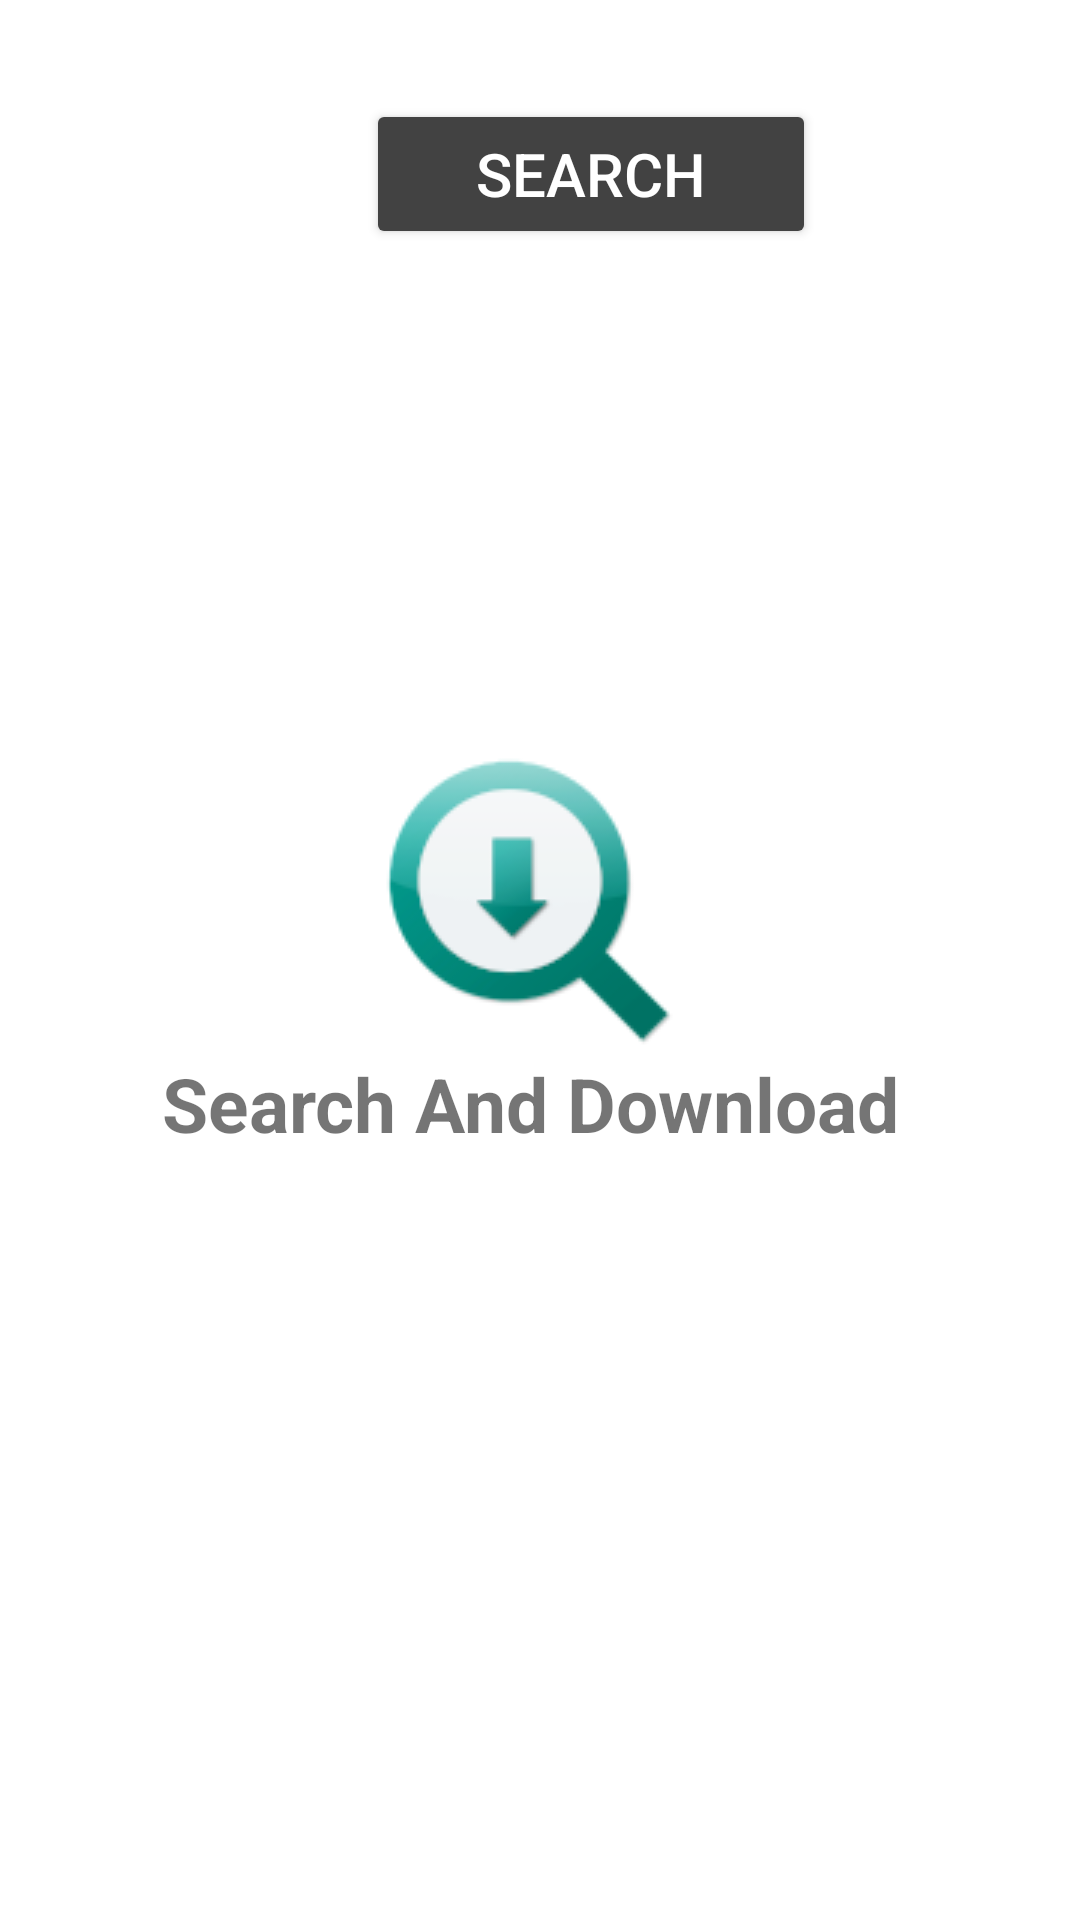

Here is an Android app screen rendered from its layout file. Give the layout XML and the strings, colors and styles it references.
<!-- AndroidManifest.xml: application theme Theme.MusicApp -->
<!-- res/layout/fragment_download_music.xml -->
<?xml version="1.0" encoding="utf-8"?>
<FrameLayout xmlns:android="http://schemas.android.com/apk/res/android"
    xmlns:tools="http://schemas.android.com/tools"
    xmlns:app="http://schemas.android.com/apk/res-auto"
    android:layout_width="match_parent"
    android:layout_height="match_parent"
    android:background="@drawable/background_main"
    tools:context=".DownloadMusicFragment">

    
    <RelativeLayout
        android:id="@+id/title"
        android:layout_width="match_parent"
        android:layout_height="match_parent"
        android:layout_marginTop="0dp"
        android:alpha="1">


        <Button
            android:id="@+id/searchOnlineButton"
            android:layout_width="150dp"
            android:layout_height="50dp"
            android:layout_alignParentStart="true"
            android:layout_alignParentTop="true"
            android:layout_marginStart="122dp"
            android:layout_marginTop="33dp"
            android:backgroundTint="@color/cardview_dark_background"
            android:text="@string/Search"
            android:textAlignment="center"
            android:textColor="#FFF"
            android:textSize="20sp"
            app:iconTint="@color/material_on_primary_emphasis_medium" />

        <ProgressBar
            android:id="@+id/downloadBar"
            style="?android:attr/progressBarStyleHorizontal"
            android:layout_width="match_parent"
            android:layout_height="50dp"
            android:layout_alignParentStart="true"
            android:layout_alignParentTop="true"
            android:layout_marginTop="4dp"
            android:visibility="invisible"/>
        <RelativeLayout
            android:id="@+id/layout_songOnline"
            android:layout_width="match_parent"
            android:layout_height="match_parent"
            android:layout_below="@+id/searchOnlineButton"
            android:layout_alignParentStart="true"
            android:layout_marginTop="6dp">

            <androidx.recyclerview.widget.RecyclerView
                android:id="@+id/rev_songOnline"
                android:layout_width="match_parent"
                android:layout_height="match_parent" />

            <ProgressBar
                android:id="@+id/loadSongOnline"
                style="@android:style/Widget.DeviceDefault.Light.ProgressBar.Large.Inverse"
                android:layout_width="100dp"
                android:layout_height="100dp"
                android:layout_alignParentStart="true"
                android:layout_alignParentTop="true"
                android:layout_marginStart="149dp"
                android:layout_marginTop="182dp"
                android:visibility="gone"
                android:indeterminate="true"/>

            <LinearLayout
                android:id="@+id/icon_group"
                android:layout_width="wrap_content"
                android:layout_height="wrap_content"
                android:layout_alignParentStart="true"
                android:layout_alignParentTop="true"
                android:layout_alignParentEnd="true"
                android:layout_marginStart="-3dp"
                android:layout_marginTop="162dp"
                android:layout_marginEnd="3dp"
                android:orientation="vertical">

                <ImageView
                    android:layout_gravity="center"
                    android:layout_width="100dp"
                    android:layout_height="100dp"
                    android:background="@drawable/search_and_download" />

                <TextView
                    android:layout_gravity="center"
                    android:layout_width="wrap_content"
                    android:layout_height="wrap_content"
                    android:text="@string/search_and_download"
                    android:textSize="25sp"
                    android:textStyle="bold" />


            </LinearLayout>

        </RelativeLayout>




    </RelativeLayout>

</FrameLayout>
<!-- resources referenced by this layout -->
<resources>
  <!-- drawable background_main (drawable) -->
  <?xml version="1.0" encoding="utf-8"?>
  <shape xmlns:android="http://schemas.android.com/apk/res/android"
      android:shape="rectangle">
  
  
  
  
  
      <solid
          android:color="#FFFFFF"/>
  
  
  </shape>
  <!-- drawable search_and_download: png bitmap (drawable, 19296 bytes) -->
  <string name="Search">Search</string>
  <string name="search_and_download">Search And Download</string>
  <style name="Theme.MusicApp" parent="Theme.MaterialComponents.DayNight.DarkActionBar">
          
          <item name="colorPrimary">@color/purple_500</item>
          <item name="colorPrimaryVariant">@color/black</item>
          <item name="colorOnPrimary">@color/white</item>
          
          <item name="colorSecondary">@color/teal_200</item>
          <item name="colorSecondaryVariant">@color/teal_700</item>
          <item name="colorOnSecondary">@color/black</item>
          
          <item name="android:statusBarColor" tools:targetApi="l">?attr/colorPrimaryVariant</item>
          
      </style>
  <color name="purple_500">#FF6200EE</color>
  <color name="black">#FF000000</color>
  <color name="white">#FFFFFFFF</color>
  <color name="teal_200">#FF03DAC5</color>
  <color name="teal_700">#FF018786</color>
</resources>
